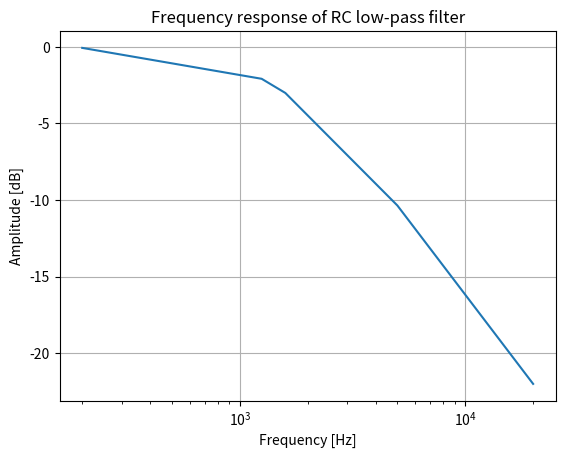

Write the Python code that produced this figure.

import matplotlib.pyplot as plt
import numpy as np
import math
import logging

def calculate_theoretical_amplitude(R, C, f):
    """
    Calculate the theoretical amplitude of an RC low-pass filter.
    
    Parameters:
    R (float): Resistance in ohms
    C (float): Capacitance in farads
    f (float): Frequency in hertz

    Returns:
    float: Theoretical amplitude
    """
    omega = 2 * math.pi * f
    # Convert to decibels
    omega = 20 * math.log10(1 / math.sqrt(1 + (omega * R * C) ** 2))
    return omega

if __name__ == "__main__":
    R = 10000  # Resistance in ohms
    C = 0.00000001 # Capacitance in farads
    frequencies = [200, 1250, 1592, 5000, 20000]  # Frequencies in hertz
    amplitudes = [calculate_theoretical_amplitude(R, C, f) for f in frequencies]
    
    # Log the data used for the plot
    logging.basicConfig(level=logging.INFO)
    logging.info("Frequencies: %s", frequencies)
    logging.info("Amplitudes: %s", amplitudes)
    
    # Plot the frequency response
    plt.figure()
    plt.semilogx(frequencies, amplitudes)
    plt.title('Frequency response of RC low-pass filter')
    plt.xlabel('Frequency [Hz]')
    plt.ylabel('Amplitude [dB]')
    plt.grid(True)
    plt.show()
